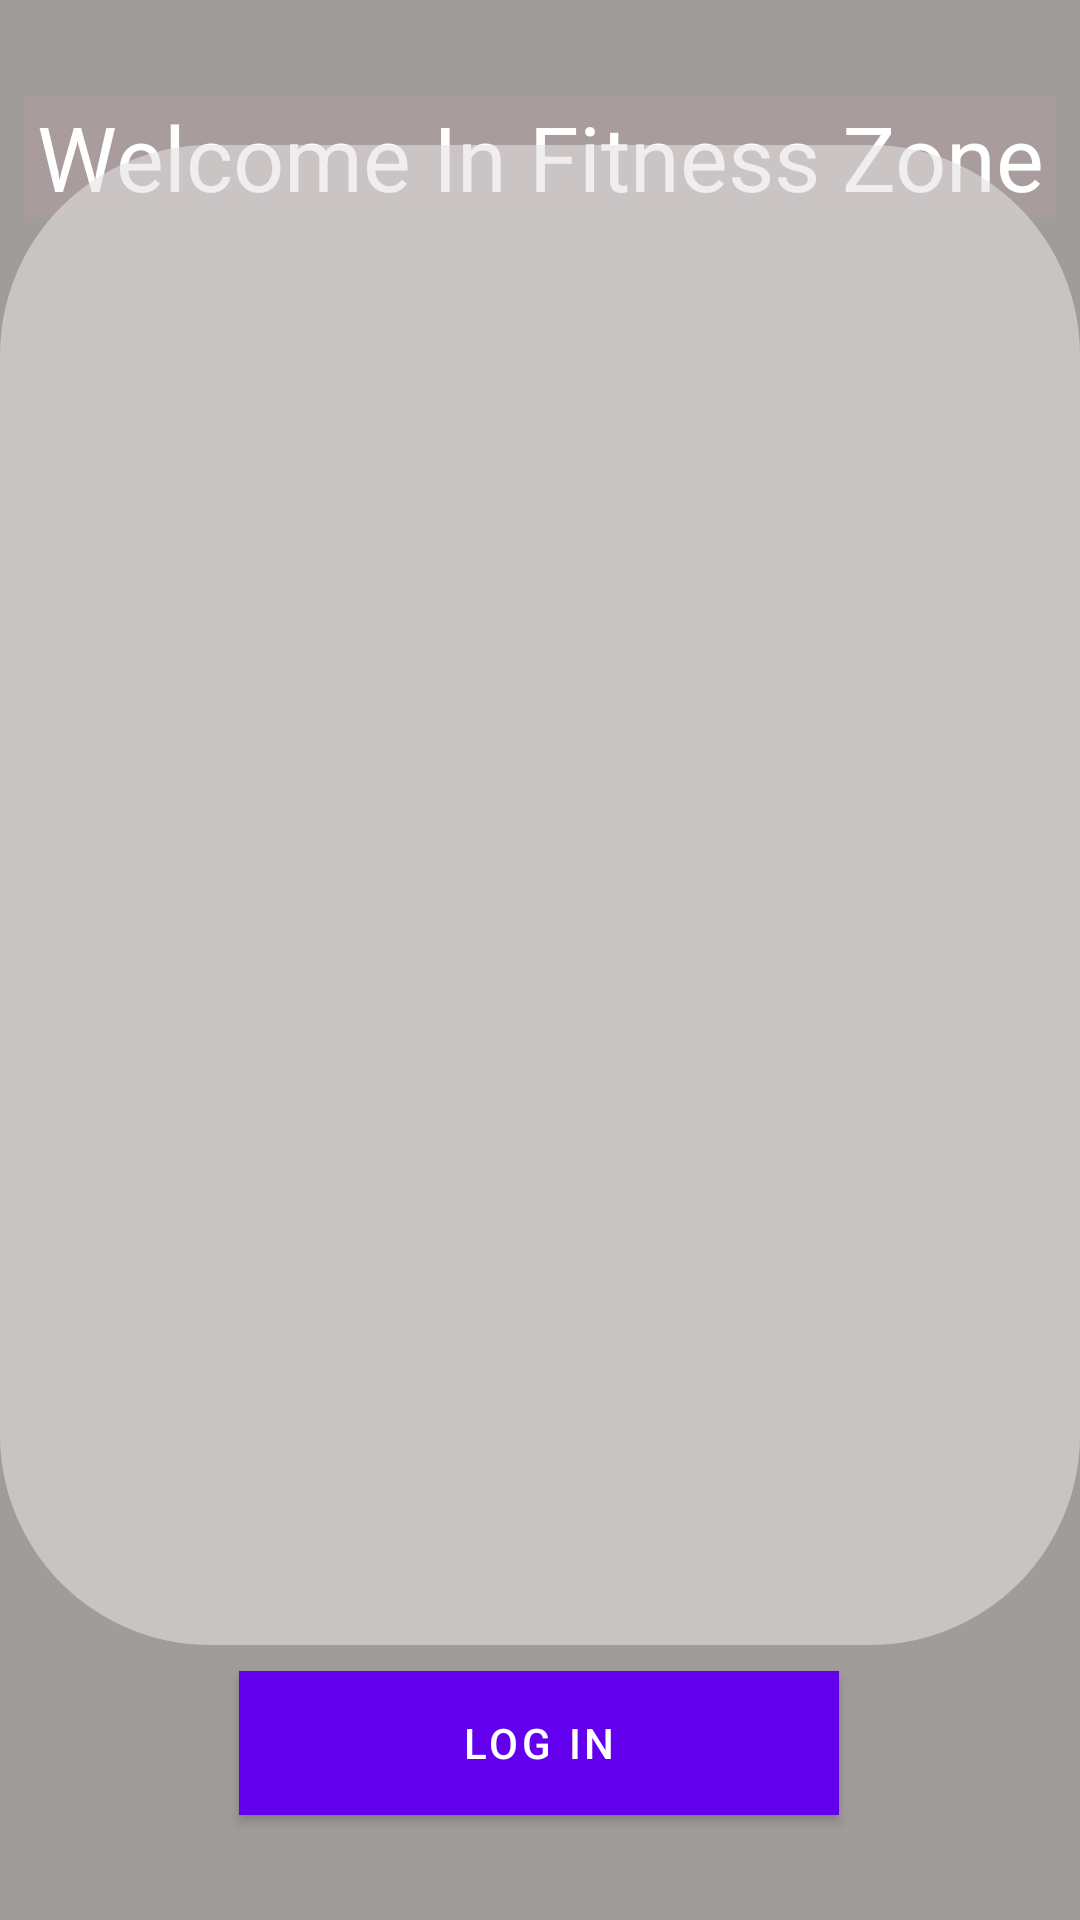

This screen was rendered from an Android layout file. Write that file and the resources it references.
<!-- AndroidManifest.xml: application theme Theme.Fragma -->
<!-- res/layout/fragment_home.xml -->
<?xml version="1.0" encoding="utf-8"?>
<androidx.constraintlayout.widget.ConstraintLayout xmlns:android="http://schemas.android.com/apk/res/android"
    xmlns:app="http://schemas.android.com/apk/res-auto"
    xmlns:tools="http://schemas.android.com/tools"
    android:layout_width="match_parent"
    android:layout_height="match_parent"
    android:background="#A19C9C"
    tools:context=".ui.home.HomeFragment">

    <TextView
        android:id="@+id/text_home"
        android:layout_width="match_parent"
        android:layout_height="wrap_content"
        android:layout_marginStart="8dp"
        android:layout_marginTop="32dp"
        android:layout_marginEnd="8dp"
        android:background="#A89C9C"

        android:text="Welcome In Fitness Zone"
        android:textAlignment="center"
        android:textColor="@color/white"
        android:textFontWeight="@integer/material_motion_duration_long_2"
        android:textSize="30dp"
        app:layout_constraintEnd_toEndOf="parent"
        app:layout_constraintHorizontal_bias="0.0"
        app:layout_constraintStart_toStartOf="parent"
        app:layout_constraintTop_toTopOf="parent" />

    <ImageView
        android:id="@+id/imageView"
        android:layout_width="match_parent"
        android:layout_height="500dp"
        android:layout_marginBottom="116dp"
        android:background="@drawable/circular_background"
        android:src="@drawable/five"
        app:layout_constraintBottom_toBottomOf="parent"
        app:layout_constraintEnd_toEndOf="parent"
        app:layout_constraintStart_toStartOf="parent"
        app:layout_constraintTop_toBottomOf="@+id/text_home" />

    <Button
        android:id="@+id/opensignup"
        android:layout_width="200dp"
        android:layout_height="wrap_content"
        android:layout_marginTop="15dp"
        android:background="#6A6666"
        android:text="Sign Up"
        android:textColor="@color/white"
        app:layout_constraintBottom_toTopOf="@+id/openlogin"
        app:layout_constraintEnd_toEndOf="parent"
        app:layout_constraintHorizontal_bias="0.497"
        app:layout_constraintStart_toStartOf="parent"
        app:layout_constraintTop_toBottomOf="@+id/imageView"
        app:layout_constraintVertical_bias="0.0" />

    <Button
        android:id="@+id/openlogin"
        android:layout_width="200dp"
        android:layout_height="wrap_content"
        android:layout_marginBottom="35dp"
        android:background="#6A6666"
        android:text="Log In"
        android:onClick="Logg"
        android:textColor="@color/white"
        app:layout_constraintBottom_toBottomOf="parent"
        app:layout_constraintEnd_toEndOf="parent"
        app:layout_constraintHorizontal_bias="0.498"
        app:layout_constraintStart_toStartOf="parent" />
</androidx.constraintlayout.widget.ConstraintLayout>
<!-- resources referenced by this layout -->
<resources>
  <color name="white">#FFFFFFFF</color>
  <!-- drawable circular_background (drawable) -->
  <shape xmlns:android="http://schemas.android.com/apk/res/android">
      <corners android:radius="70dp" />
      <solid android:color="#95E3E0E0" /> 
  </shape>
  <style name="Theme.Fragma" parent="Theme.MaterialComponents.DayNight.DarkActionBar">
          
          <item name="colorPrimary">@color/purple_500</item>
          <item name="colorPrimaryVariant">@color/purple_700</item>
          <item name="colorOnPrimary">@color/white</item>
          
          <item name="colorSecondary">@color/teal_200</item>
          <item name="colorSecondaryVariant">@color/teal_700</item>
          <item name="colorOnSecondary">@color/black</item>
          
          <item name="android:statusBarColor">?attr/colorPrimaryVariant</item>
          
      </style>
  <color name="purple_500">#FF6200EE</color>
  <color name="purple_700">#0C0D68</color>
  <color name="teal_200">#FF03DAC5</color>
  <color name="teal_700">#FF018786</color>
  <color name="black">#8B8686</color>
</resources>
